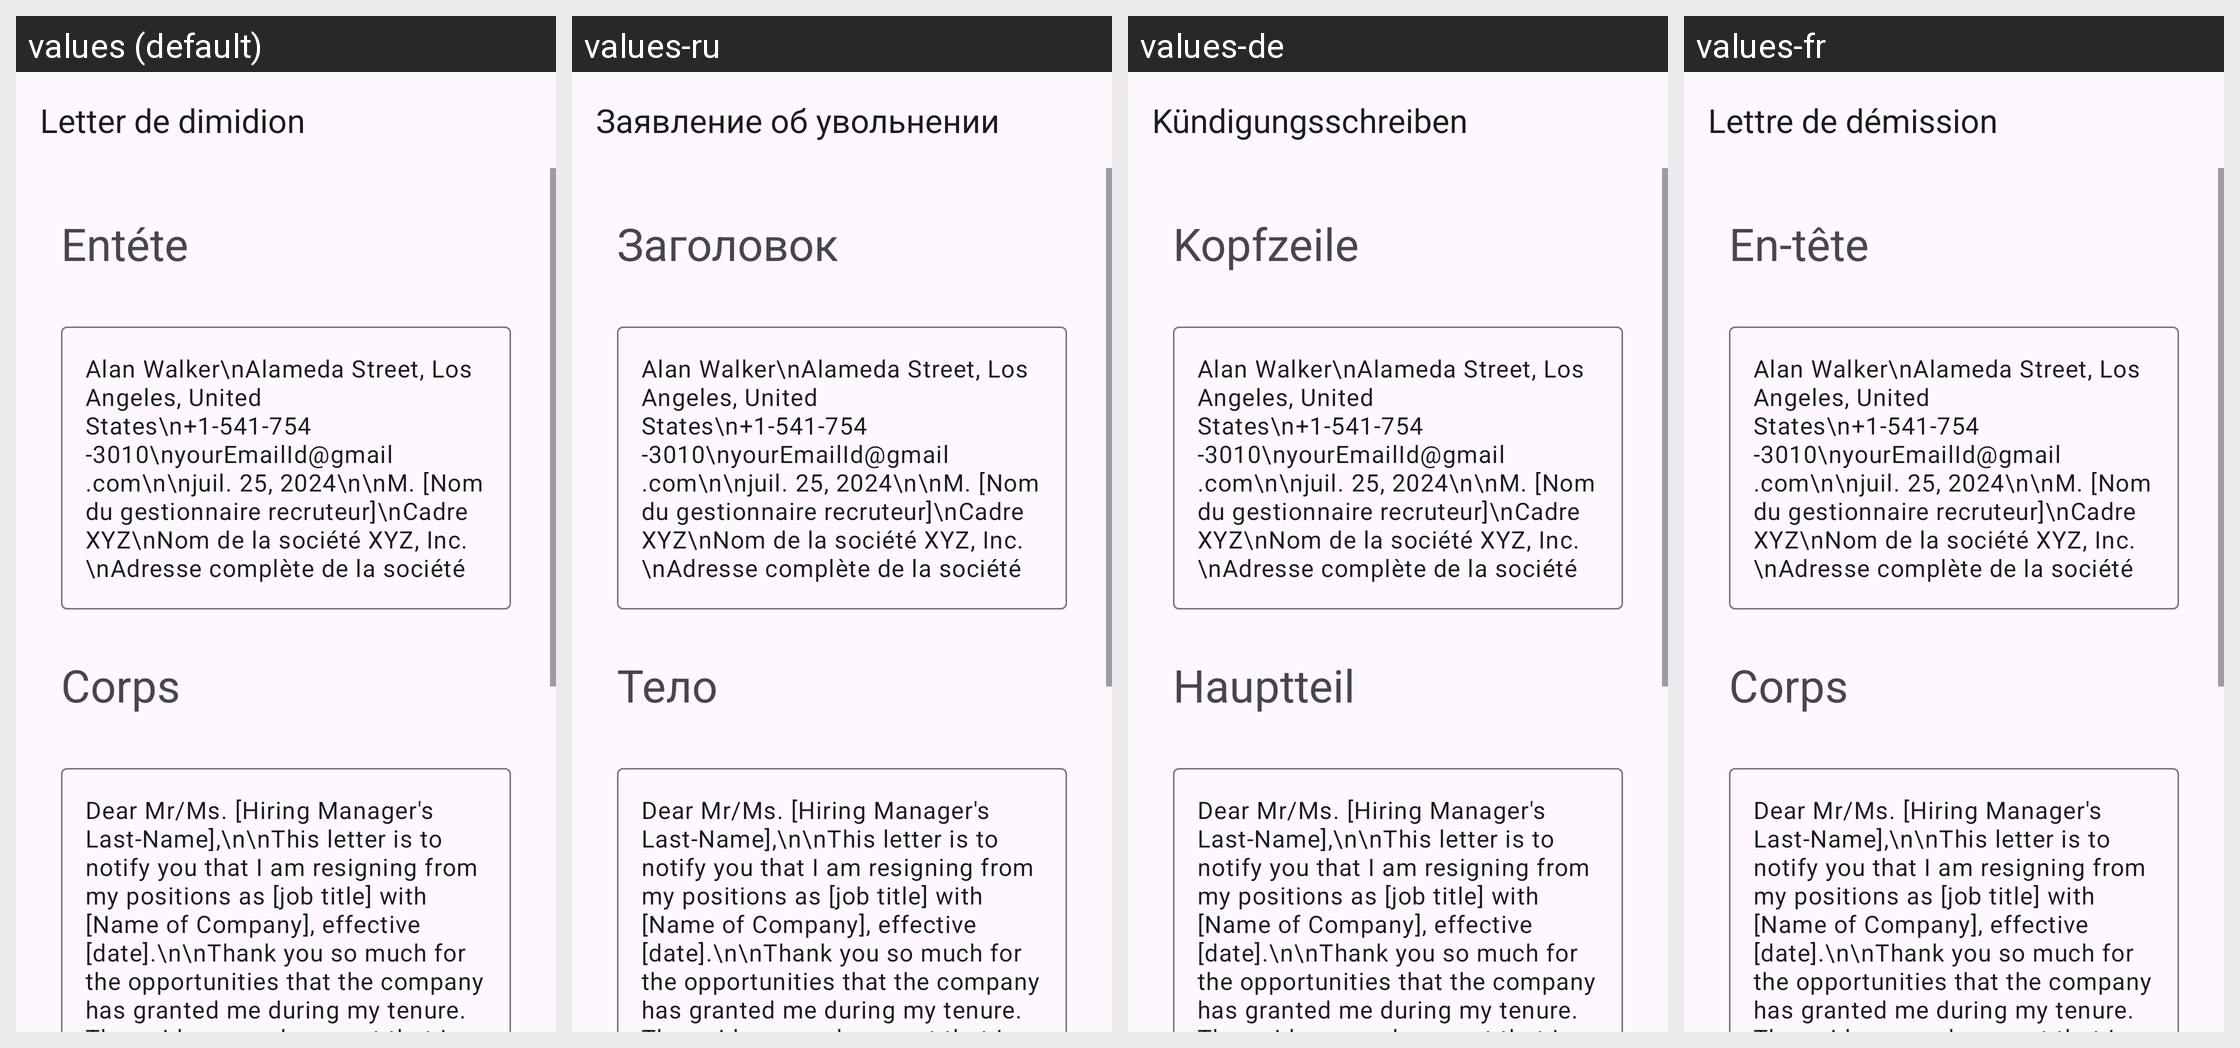

Here is an Android app screen in its default locale and in the app's own translations. Write out the translated-string differences for the strings that appear on this screen.
Android screen res/layout/activity_employee_resignation.xml rendered under 4 locales, left to right: values (default), values-ru, values-de, values-fr. Device: Nexus 5 (rendered at 1080×1920; each locale shown at half size, 540×960, under a caption strip naming it); theme Theme.App_creat_profesionell_cv.
Other locales in the repository, not shown: values-en, values-it.
Strings drawn on this screen, with the default value and each locale's value (text and hints the layout hard-codes, and strings that could not be matched under every locale, appear in the picture but are not listed):

Letter_de_dimidion
  values: Letter de dimidion
  values-ru: Заявление об увольнении
  values-de: Kündigungsschreiben
  values-fr: Lettre de démission

ent_te
  values: Entéte
  values-ru: Заголовок
  values-de: Kopfzeile
  values-fr: En-tête

corps
  values: Corps
  values-ru: Тело
  values-de: Hauptteil
  values-fr: Corps
